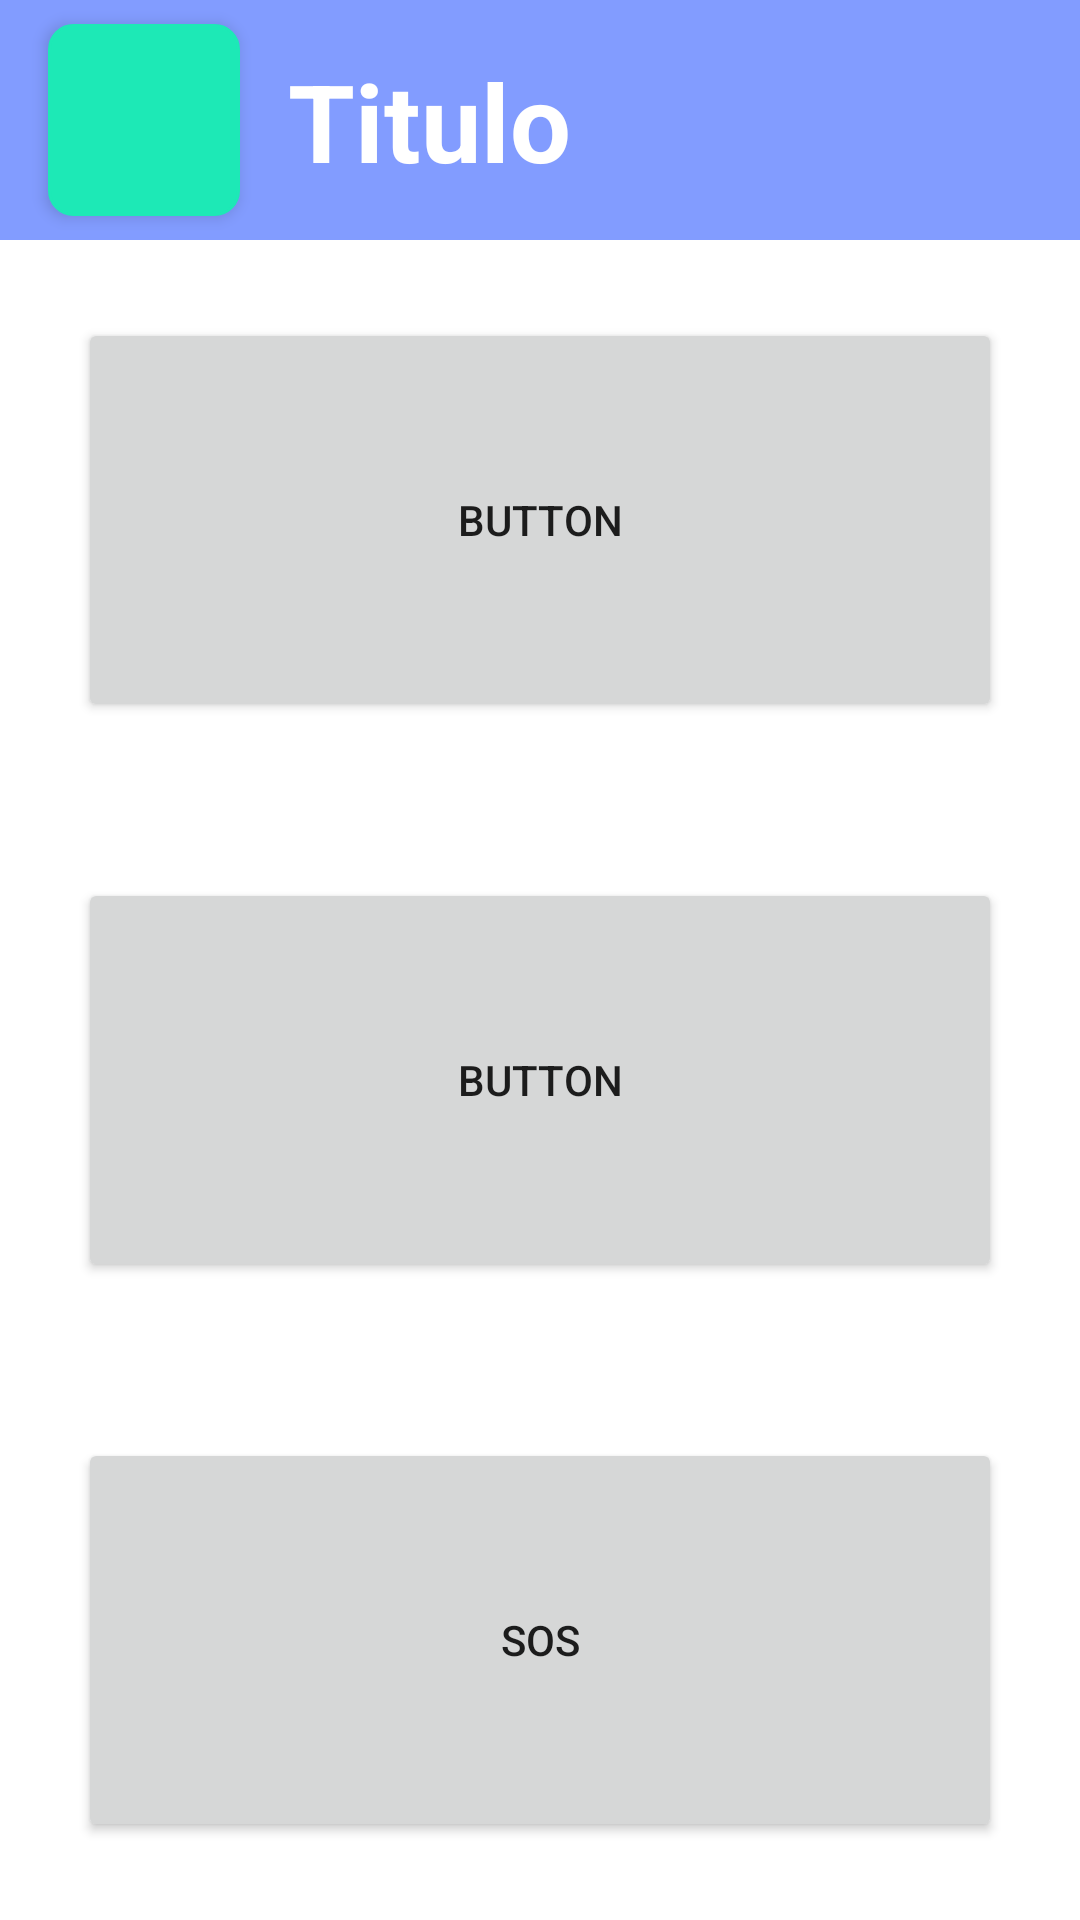

Here is an Android app screen rendered from its layout file. Give the layout XML and the strings, colors and styles it references.
<!-- AndroidManifest.xml: application theme AppTheme -->
<!-- res/layout/activity_emergency.xml -->
<?xml version="1.0" encoding="utf-8"?>
<androidx.constraintlayout.widget.ConstraintLayout xmlns:android="http://schemas.android.com/apk/res/android"
    xmlns:app="http://schemas.android.com/apk/res-auto"
    xmlns:tools="http://schemas.android.com/tools"
    android:layout_width="match_parent"
    android:layout_height="match_parent"
    tools:context=".activities.sosfeature.EmergencyActivity">

    <androidx.constraintlayout.widget.ConstraintLayout
        android:id="@+id/bar"
        android:layout_width="0dp"
        android:layout_height="80dp"
        android:background="@color/background"
        app:layout_constraintLeft_toLeftOf="parent"
        app:layout_constraintRight_toRightOf="parent"
        app:layout_constraintTop_toTopOf="parent"

        >

        <ImageButton
            android:id="@+id/homeButton"
            android:layout_width="0dp"
            android:layout_height="0dp"
            android:layout_marginStart="16dp"
            android:layout_marginTop="8dp"
            android:layout_marginBottom="8dp"
            android:background="@drawable/round_rect"
            android:backgroundTint="#1DE9B6"
            android:elevation="3dp"
            android:onClick="onHomeClicked"
            android:scaleType="centerInside"
            app:layout_constraintBottom_toBottomOf="parent"
            app:layout_constraintDimensionRatio="H,1:1"
            app:layout_constraintStart_toStartOf="parent"
            app:layout_constraintTop_toTopOf="parent"
            app:srcCompat="@drawable/ic_home_black_24dp" />

        <TextView
            android:id="@+id/activityTitle"
            android:layout_width="wrap_content"
            android:layout_height="wrap_content"
            android:layout_marginStart="16dp"
            android:fontFamily="sans-serif"
            android:text="Titulo"
            android:textAlignment="textStart"
            android:textColor="#FFFFFF"
            android:textSize="36sp"
            android:textStyle="bold"
            app:layout_constraintBottom_toBottomOf="parent"
            app:layout_constraintStart_toEndOf="@+id/homeButton"
            app:layout_constraintTop_toTopOf="parent" />
    </androidx.constraintlayout.widget.ConstraintLayout>

    <Button
        android:id="@+id/sosContact1"
        android:layout_width="0dp"
        android:layout_height="0dp"
        android:layout_marginStart="26dp"
        android:layout_marginTop="26dp"
        android:layout_marginEnd="26dp"
        android:layout_marginBottom="26dp"
        android:text="Button"
        app:layout_constraintBottom_toTopOf="@+id/sosContact2"
        app:layout_constraintEnd_toEndOf="parent"
        app:layout_constraintHorizontal_bias="1.0"
        app:layout_constraintStart_toStartOf="parent"
        app:layout_constraintTop_toBottomOf="@+id/bar" />

    <Button
        android:id="@+id/sosContact2"
        android:layout_width="0dp"
        android:layout_height="0dp"
        android:layout_marginStart="26dp"
        android:layout_marginTop="26dp"
        android:layout_marginEnd="26dp"
        android:layout_marginBottom="26dp"
        android:text="Button"
        app:layout_constraintBottom_toTopOf="@+id/sosButton"
        app:layout_constraintEnd_toEndOf="parent"
        app:layout_constraintHorizontal_bias="1.0"
        app:layout_constraintStart_toStartOf="parent"
        app:layout_constraintTop_toBottomOf="@+id/sosContact1" />

    <Button
        android:id="@+id/sosButton"
        android:layout_width="0dp"
        android:layout_height="0dp"
        android:layout_marginStart="26dp"
        android:layout_marginTop="26dp"
        android:layout_marginEnd="26dp"
        android:layout_marginBottom="26dp"
        android:text="SOS"
        app:layout_constraintBottom_toBottomOf="parent"
        app:layout_constraintEnd_toEndOf="parent"
        app:layout_constraintHorizontal_bias="0.0"
        app:layout_constraintStart_toStartOf="parent"
        app:layout_constraintTop_toBottomOf="@+id/sosContact2" />


</androidx.constraintlayout.widget.ConstraintLayout>
<!-- resources referenced by this layout -->
<resources>
  <color name="background">#829CFF</color>
  <!-- drawable round_rect (drawable) -->
  <?xml version="1.0" encoding="utf-8"?>
  <shape xmlns:android="http://schemas.android.com/apk/res/android"
      android:shape="rectangle">
  
      <corners android:radius="8dp"/>
      <solid android:color="#F00"/>
      <stroke android:color="#000" android:width="1dp"/>
  
  </shape>
  <style name="AppTheme" parent="Theme.AppCompat.Light.NoActionBar">
          
          <item name="colorPrimary">@color/colorPrimary</item>
          <item name="colorPrimaryDark">@color/colorPrimaryDark</item>
          <item name="colorAccent">@color/colorAccent</item>
          <item name="android:windowShowWallpaper">true</item>
          <item name="android:windowBackground">@android:color/white</item>
      </style>
  <color name="colorPrimary">#cbc28e</color>
  <color name="colorPrimaryDark">#605a3e</color>
  <color name="colorAccent">#D81B60</color>
</resources>
